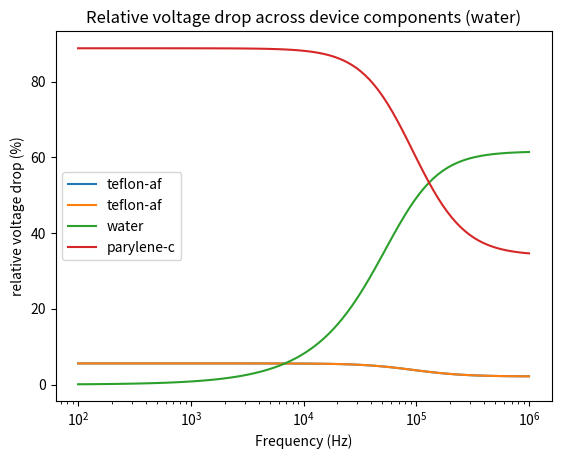
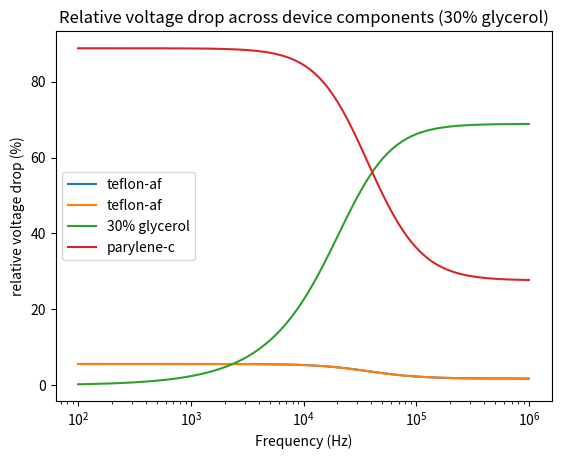
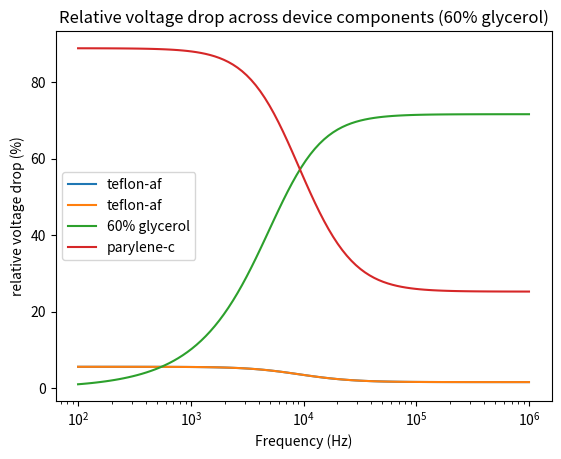
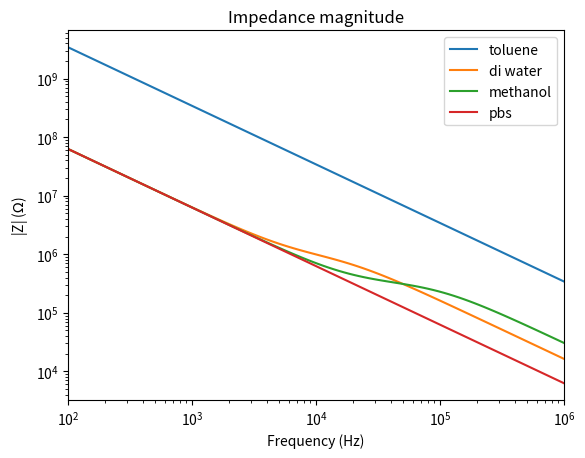
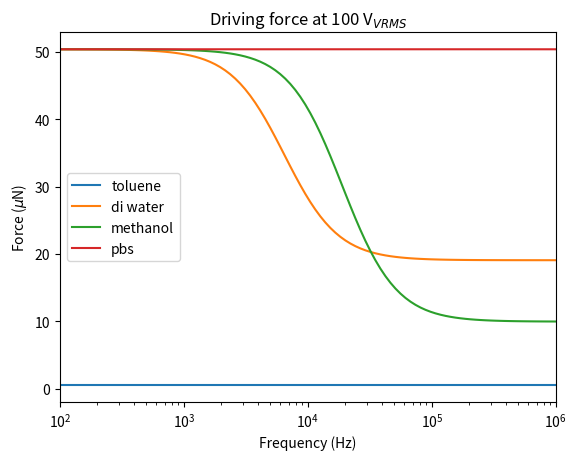

Generate these figures, in order, with matplotlib:
"""
This module can be used to calculate and/or plot the electrical properties,
stored energy, and/or electromechanical forces acting on a drop within a
2-plate digital microfluidic device.

1. Chatterjee et al., "Electromechanical model for actuating liquids in a
   two-plate droplet microfluidic device," Lab on a Chip, no. 9
   (2009): 1219-1229.
"""

import numpy as np
import math
import matplotlib.pyplot as plt
import matplotlib.font_manager as fm
import sympy
import copy

epsilon_0 = 8.85e-12
default_frequencies = np.logspace(2,5,100)


def plot_impedance_magnitude_vs_frequency(electrode_models,
                                          frequencies=None,legend=True):
    """
    Plot the magnitude of the total impedance for different fluids.

    Parameters
    ----------
    electrode_models : [ElectrodeModel(...),...]
        List of ElectrodeModel objects.
    frequencies : np.array, optional
        List of frequencies (Hz) for which to plot the impedance. The default
        is np.logspace(2,5,100).
    legend : bool, optional
        A legend will be added to the figure if this parameter is True
        (default).

    Returns
    -------
    None

    Example
    -------
    >>> import dmf
    >>> e_list = [dmf.ElectrodeModel(name_fl="di water"),
    >>>           dmf.ElectrodeModel(name_fl="methanol"),
    >>>           dmf.ElectrodeModel(name_fl="ethanol"),
    >>>           dmf.ElectrodeModel(name_fl="acetone")]
    >>> dmf.plot_impedance_magnitude_vs_frequency(e_list)
    """
    if(frequencies is None):
        frequencies = default_frequencies
    if(type(electrode_models) != list):
        electrode_models = [electrode_models]
    plt.figure()
    legend_list = []
    for e in electrode_models:
        legend_list.append(e.parts["fluid"].name)
        plt.loglog(frequencies,abs(e.Z(frequencies)))
    a = plt.gca()
    a.set_xlim(frequencies[0],frequencies[-1])
    plt.title("Impedance magnitude")
    plt.ylabel("|Z| ($\Omega$)")
    plt.xlabel("Frequency (Hz)")
    if(legend):
        plt.legend(legend_list)

def plot_impedance_phase_vs_frequency(electrode_models,
                                      frequencies=None,
                                      legend=True):
    """
    Plot the phase of the total impedance for different fluids.

    Parameters
    ----------
    electrode_models : [ElectrodeModel(...),...]
        List of ElectrodeModel objects.
    frequencies : np.array, optional
        List of frequencies (Hz) for which to plot the impedance. The default
        is np.logspace(2,5,100).
    legend : bool, optional
        A legend will be added to the figure if this parameter is True
        (default).

    Returns
    -------
    None

    Example
    -------
    >>> import dmf
    >>> e_list = [dmf.ElectrodeModel(name_fl="di water"),
    >>>           dmf.ElectrodeModel(name_fl="methanol"),
    >>>           dmf.ElectrodeModel(name_fl="ethanol"),
    >>>           dmf.ElectrodeModel(name_fl="acetone")]
    >>> dmf.plot_impedance_phase_vs_frequency(e_list)
    """
    if(frequencies is None):
        frequencies = default_frequencies
    if(type(electrode_models) != list):
        electrode_models = [electrode_models]
    plt.figure()
    legend_list = []
    for e in electrode_models:
        legend_list.append(e.parts["fluid"].name)
        plt.semilogx(frequencies,np.angle(e.Z(frequencies), deg=True))
    a = plt.gca()
    a.set_xlim(frequencies[0],frequencies[-1])
    plt.title("Impdedance phase")
    plt.ylabel("Phase (degrees)")
    plt.xlabel("Frequency (Hz)")
    if(legend):
        plt.legend(legend_list)

def plot_normalized_force_vs_frequency(electrode_models,
                                       frequencies=None,
                                       legend=True):
    if(frequencies is None):
        frequencies = default_frequencies
    if(type(electrode_models) != list):
        electrode_models = [electrode_models]
    plt.figure()
    legend_list = []
    for e in electrode_models:
        legend_list.append(e.parts["fluid"].name)
        plt.semilogx(frequencies,e.normalized_force(frequencies))
    a = plt.gca()
    a.set_xlim(frequencies[0],frequencies[-1])
    plt.title("Normalized Force")
    plt.ylabel("Normalized Force (N/$V^2$)")
    plt.xlabel("Frequency (Hz)")
    if(legend):
        plt.legend(legend_list, loc="lower left")

def plot_relative_voltage_drop_vs_frequency(electrode_model,
                                            frequencies=None,
                                            legend=True):
    """
    Plot the relative voltage drop across each of the different device
    components as a function of frequency.

    Parameters
    ----------
    electrode_models : [ElectrodeModel(...),...]
        List of ElectrodeModel objects.
    frequencies : np.array, optional
        List of frequencies (Hz) for which to plot the relative voltage drop.
        The default is np.logspace(2,5,100).
    legend : bool, optional
        A legend will be added to the figure if this parameter is True
        (default).

    Returns
    -------
    None

    Example
    -------
    >>> import dmf
    >>> e = dmf.ElectrodeModel(name_fl="di water")
    >>> dmf.plot_relative_voltage_drop_vs_frequency(e)
    """
    if(frequencies is None):
        frequencies = default_frequencies
    plt.figure()
    legend_list = []
    for part in electrode_model.parts.keys():
        legend_list.append(electrode_model.parts[part].name)
        plt.semilogx(frequencies,
                     100*electrode_model.fractional_voltage_drop(part,
                     frequencies));
    plt.title("Relative voltage drop across device components (" + \
              electrode_model.fluid.name + ")")
    plt.ylabel("relative voltage drop (%)")
    plt.xlabel("Frequency (Hz)")
    if(legend):
        plt.legend(legend_list,loc="center left")

def plot_critical_frequency(electrode_models):
    """
    Plot the critical frequency for a list of ElectrodeModel objects.
    The default behaviour is to list objects by the name of the fluid.

    Parameters
    ----------
    electrode_models : [ElectrodeModel(...),...]
        List of ElectrodeModel objects.

    Returns
    -------
    None

    Example
    -------
    >>> import dmf
    >>> e_list = [dmf.ElectrodeModel(name_fl="di water"),
    >>>           dmf.ElectrodeModel(name_fl="methanol"),
    >>>           dmf.ElectrodeModel(name_fl="ethanol"),
    >>>           dmf.ElectrodeModel(name_fl="acetone")]
    >>> dmf.plot_critical_frequency(e_list)
    """
    ind = np.arange(np.size(electrode_models))
    height = 1
    legend_list = []
    cf = []
    for e in electrode_models:
        legend_list.append(e.parts["fluid"].name)
        cf.append(e.critical_frequency())
    plt.figure()
    plt.barh(ind, cf, log=True)
    plt.yticks(ind+height/2., legend_list)
    plt.xlabel("Critical Frequency (Hz)")
    plt.title("Critical frequency")

class ElectrodeModel(object):
    """
    Electromechanical model of a 2-plate DMF electrode.

    Instance Properties
    -----------------
    A : float
        Area of the electrode covered by fluid.
    fluid : Material object
        Fluid covering the electrode.
    hp_layer_top : Material object
        Top hydrophobic layer.
    hp_layer_bottom : Material object
        Bottom hydrophobic layer.
    de_layer : Material object
        Dielectric layer.

    Public Methods
    --------------
    Z() :
        Impedance of the entire device.
    critical_frequency() :
        Critical frequency of the device/fluid.
    device_capacitance():
        Combined capacitance of the dielectric and hydrophobic layers.
    fractional_voltage_drop() :
        Fraction of the voltage that drops across a given part.
    normalized_energy() :
        Total normalized energy stored in all all components of the device.
    normalized_force() :
        Total normalized force on the drop.
    """

    def __init__(self, A=1e-3**2,
                 name_fl="di water", d_fl=150e-6,
                 name_hp="teflon-af", d_hp=235e-9,
                 name_de="parylene-c", d_de=6e-6):
        """
        Create a 2-plate electrode model.

        Parameters
        ----------
        A : float, optional
            Surface area of the drop in meters squared (default is 1e-3**2).
        name_fl : str, optional
            Name of the fluid (default is "di water"). Other options can be listed
            using the command:
            >>> dmf.Material.properties.keys()
        d_fl : float, optional
            Gap height or distance between the top and bottom plate in meters
            (i.e. the height of the drop (default is 150e-6).
        name_hp : str, optional
            Name of the material used as a hydrophopic layer (default is
            "teflon-af").
        d_hp : float, optional
            Height or distance of the hydrophobic layer in meters (default is
            235e-9).
        name_de : float, options
            Name of the dielectric layer (default is "parylene-c").
        d_de : float, optional
            Height or distance of the dielectric layer in meters (default is 6e-6).
        """
        self.parts = {}
        self.hp_layer_top = Material(A, name_hp.lower(), d_hp)
        self.hp_layer_bottom = Material(A, name_hp.lower(), d_hp)
        self.fluid = Material(A, name_fl.lower(), d_fl)
        self.de_layer = Material(A, name_de.lower(), d_de)

        self.parts["hydrophobic layer (top)"] = self.hp_layer_top
        self.parts["hydrophobic layer (bottom)"] = self.hp_layer_top
        self.parts["fluid"] = self.fluid
        self.parts["dielectric layer"] = self.de_layer
        self.A = A

    @property
    def A(self):
        """Area of the electrode covered by fluid in m^2."""
        return self.parts["fluid"].A
    @A.setter
    def A(self, value):
        for p in self.parts.values():
            p.A = value

    def Z(self, freq=None):
        """
        Impedance of the entire device in Ohms.

        Parameters
        ----------
        freq : float or numpy.array, optional
            A single or array of frequencies for which to evaluate the
            impedance.

        Returns
        -------
        out : float, sympy.core.add.Add or a numpy.array of either
            Impedance in Ohms. If no frequency is supplied, a symbolic
            expression (sympy object) is returned as a function of the symbol
            f.
        """
        if freq is None:
            Z = 0
            for p in self.parts.values():
                Z = Z + p.Z()
            return Z
        else:
            if(np.size(freq)==1):
                Z = 0
            else:
                Z = np.zeros(np.size(freq));
            for p in self.parts.values():
                Z = Z + p.Z(freq)
            return Z

    def critical_frequency(self):
        "Critical frequency of the device/fluid (Hz)."
        return 1/(2*math.pi*self.parts["fluid"].R() * \
                  (self.parts["fluid"].C() + self.device_capacitance()))

    def device_capacitance(self):
        "Combined capacitance of the dielectric and hydrophobic layers (F)."
        return 1/(1/self.parts["hydrophobic layer (top)"].C() + \
        1/self.parts["hydrophobic layer (bottom)"].C() + \
        1/self.parts["dielectric layer"].C())

    def fractional_voltage_drop(self, part, freq=None):
        """
        Fraction of the voltage that drops across a given part.

        Parameters
        ----------
        part: str
            Part of the device for which you want to calculate the fractional
            voltage drop.  Possible values include: 'dielectric layer','fluid',
            'hydrophobic layer (bottom)', and 'hydrophobic layer (top)'.
        freq : float or numpy.array, optional
            A single or array of frequencies for which to evaluate the
            fractional voltage drop.

        Returns
        -------
        out : float, sympy.core.add.Add or a numpy.array of either
            Fractional voltage drop. If no frequency is supplied, a symbolic
            expression (sympy object) is returned as a function of the symbol
            f.
        """
        if freq is None:
            return abs(self.parts[part].Z()/self.Z())
        else:
            return abs(self.parts[part].Z(freq)/self.Z(freq))

    def normalized_energy(self, freq=None):
        """
        Total normalized energy stored in all all components of the device
        (J/V^2). Muliply this value by Vrms^2 to get the absolute energy (J).

        Parameters
        ----------
        freq : float or numpy.array, optional
            A single or array of frequencies for which to evaluate the
            normalized energy.

        Returns
        -------
        out : float, sympy.core.add.Add or a numpy.array of either
            Normalized energy. If no frequency is supplied, a symbolic
            expression (sympy object) is returned as a function of the symbol
            f.
        """
        if freq is None:
            U = 0
            for k, v in self.parts.items():
                if k != "feedback pot":
                    U = U + 0.5*v.C()*abs(v.Z()
                            /self.Z())**2
        else:
            if(np.size(freq)==1):
                U = 0
            else:
                U = np.zeros(np.size(freq));
            for k, v in self.parts.items():
                if k != "feedback pot":
                    U = U + 0.5*v.C()*abs(v.Z(freq)/
                            self.Z(freq))**2
        return U

    def normalized_force(self, freq=None, filler="air", length=None):
        """
        Normalized force on the drop (N/V^2). Muliply this value by Vrms^2 to
        get the absolute force (N).

        Parameters
        ----------
        freq : float or numpy.array, optional
            A single or array of frequencies for which to evaluate the
            normalized force.

        Returns
        -------
        out : float, sympy.core.add.Add or a numpy.array of either
            Normalized force. If no frequency is supplied, a symbolic
            expression (sympy object) is returned as a function of the symbol
            f.
        """
        if(length is None):
            length = math.sqrt(self.A)
        f = copy.deepcopy(self)
        f.fluid.name = filler
        return (self.normalized_energy(freq)-f.normalized_energy(freq))/ \
            (self.A/length)

class ElectricalProperties():
    def __init__(self,relative_permittivity,conductivity):
        self.relative_permittivity = relative_permittivity
        self.conductivity = conductivity

class Material():
    """
    Material properties.

    Public Methods
    --------------
    C :
        Capacitance of the material.
    R :
        Resistance of the material.
    Z :
        Impedance of the material.

    References:
    -----------
    1.  Chatterjee et al. Droplet-based microfluidics with nonaqueous
        solvents and solutions. Lab Chip 6, 199-206 (2006).
    2.  http://www.lenntech.com/teflon.htm
    3.  http://www.vp-scientific.com/parylene_properties.htm
    4.  Huang et al. Introducing dielectrophoresis as a new force field for
        field-flow fractionation. Biophysical Journal 73, 11188-1129 (1997).
    5.  http://www.amresco-inc.com/TE-BUFFER-PH-8.0-E112.cmsx
    6.  http://en.wikipedia.org/wiki/Purified_water
    7.  http://web.mit.edu/6.777/www/matprops/pdms.htm
    8.  Chatterjee et al. Electromechanical Model for Actuating Liquids
        in a Two-plate Droplet Microfluidic Device. Lab Chip 9, 1219-1229 (2009).
    9.  https://extranet.fisher.co.uk/webfiles/uk/web-docs/450_CH.pdf
    """
    properties = {"air":ElectricalProperties(1, 0),
                  "formamide":ElectricalProperties(111, 3.5e-3), # [1]
       	          "water":ElectricalProperties(80.1, 8.7e-4), # [1]
       	          "formic acid":ElectricalProperties(51.1, 7e-3), # [1]
       	          "dmso":ElectricalProperties(47.2, 3e-5), # [1]
       	          "dmf":ElectricalProperties(38.3, 3.2e-5), # [1]
       	          "acetonitrile":ElectricalProperties(36.6, 1.9e-5), # [1]
       	          "methanol":ElectricalProperties(33, 1.7e-4), # [1]
       	          "ethanol":ElectricalProperties(25.3, 7.4e-5), # [1]
       	          "acetone":ElectricalProperties(21, 5e-7), # [1]
       	          "piperidine":ElectricalProperties(4.3, 1e-5), # [1]
       	          "1-pentanol":ElectricalProperties(15.1, 8e-7), # [1]
       	          "1-hexanol":ElectricalProperties(13, 1.6e-5), # [1]
       	          "dichloromethane":ElectricalProperties(8.9, 1e-7), # [1]
       	          "dibromomethane":ElectricalProperties(7.8, 2.6e-6), # [1]
       	          "thf":ElectricalProperties(7.5, 5e-8), # [1]
       	          "chloroform":ElectricalProperties(4.8, 7e-8), # [1]
       	          "toluene":ElectricalProperties(2.4, 8e-14), # [1]
       	          "carbon tetrachloride":ElectricalProperties(2.2, 4e-16), # [1]
       	          "cyclohexane":ElectricalProperties(2, 7e-16), # [1]
       	          "teflon-af":ElectricalProperties(1.93, 0), # [2]
       	          "parylene-c":ElectricalProperties(3.10, 0), # [3]
       	          "cell media":ElectricalProperties(80, 1.5), # [4]
       	          "te buffer":ElectricalProperties(80, 8.75e-4), # [5]
       	          "di water":ElectricalProperties(80, 7.5e-5), # [6]
                  "polydimethylsiloxane":ElectricalProperties(2.6, 2.5e-14), # [7]
		          "30% glycerol":ElectricalProperties(58, 3e-4), # [8]
		          "60% glycerol":ElectricalProperties(51, 7e-5), # [8]
		          "90% glycerol":ElectricalProperties(43, 4e-6), # [8]
       	          "pbs":ElectricalProperties(80, 1.5), # [9]
                 }
    def __init__(self,A,name,d):
        """
        Create a new material.
        """
        self.name = name.lower()
        self.A = A
        self.d = d

    def __str__(self):
        if self.R() == float('inf'):
            return "%s, C=%.2e F" % (self.name, self.C())
        elif self.C() == float('inf'):
            return "%s, R=%.2e ohms" % (self.name, self.R())
        else:
            return "%s, C=%.2e F, R=%.2e ohms" % (self.name, self.C(), self.R())

    def relative_permittivity(self):
        return self.__class__.properties[self.name].relative_permittivity

    def resistivity(self):
        conductivity = self.__class__.properties[self.name].conductivity
        if conductivity == 0:
            return float('inf')
        return 1/conductivity

    def C(self):
        "Capacitance (F)."
        return epsilon_0*self.relative_permittivity()*self.A/self.d

    def R(self):
        "Resistance (Ohms)."
        return self.resistivity()*self.d/self.A

    def Z(self, freq=None):
        "Resistance (Ohms)."
        if freq is None:
            f = sympy.Symbol('f')
            if self.resistivity() == float('inf'):
                return -sympy.I/(2*math.pi*self.C()*f)
            return self.R()/(1 + 2*math.pi*sympy.I*self.R()*self.C()*f)
        else:
            if self.resistivity() == float('inf'):
                return -1j/(2*math.pi*self.C()*freq)
            return self.R()/(1 + 2*math.pi*1j*self.R()*self.C()*freq)

class Resistor():
    def __init__(self,resistance):
        self.resistance = resistance

    def C(self):
        return float('inf')

    def R(self):
        return self.resistance

    def Z(self, freq=None):
        return self.R()

class Capacitor():
    def __init__(self,capacitance):
        self.capacitance = capacitance

    def C(self):
        return self.capacitance

    def R(self):
        return float('inf')

    def Z(self, freq=None):
        if freq is None:
            f = sympy.Symbol('f')
            return 1/(2*math.pi*1j*self.C()*f)
        else:
            return 1/(2*math.pi*1j*self.C()*freq)


if __name__ ==  "__main__":
    f_start = 1e2
    f_end = 1e6

    # Adjust these values.
    A=2.5e-3**2
    d_fl=280e-6
    name_hp="Teflon-AF"
    d_hp=235e-9  #235e-9
    name_de="Parylene-C"
    d_de= 6e-6 #2.2e-6 #6e-6

    # These are the fluids that will be used in the simulations. Uncomment any
    # fluids that you'd like to add.
    fluids = [
    # dielectrics:
    #          "Air",
    #          "Polydimethylsiloxane",
    #          "Carbon tetrachloride",
    #          "Cyclohexane",
             "Toluene",
    #
    # "conductive" liquids:
    #          "Formamide",
             "DI water",
    #          "Water",
    #          "Formic acid",
    #          "DMSO",
    #          "DMF",
    #          "Acetonitrile",
             "Methanol",
    #          "Ethanol",
    #          "Acetone",
    #          "Piperidine",
    #          "1-Pentanol",
    #          "1-Hexanol",
    #          "Dichloromethane",
    #          "Dibromomethane",
    #          "THF",
    #          "Chloroform",
    #          "Cell media",
    #          "TE buffer",
    #          "30% glycerol",
    #          "60% glycerol",
    #          "90% glycerol",
             "PBS",
             ]

    # Print out the simulation parameters.
    freq = 10**np.linspace(math.log10(f_start),math.log10(f_end),100)
    print("Simulation parameters")
    print("======================================================")
    print("Electrode area: %.1f mm^2" % (A*1e6))
    print("Gap height: %.1f um" % (d_fl*1e6))
    print("Hydrophobic layer (x2): " + str(d_hp*1e9) + " nm " \
          + str(Material(A,name_hp,d_hp)))
    print("Dielectric layer: " + str(d_de*1e6) + " um " \
          + str(Material(A,name_de,d_de)))
    e = ElectrodeModel(A=A, name_hp=name_hp, d_hp=d_hp, \
                       name_de=name_de, d_de=d_de, \
                       name_fl="Water", d_fl=d_fl)
    print("Device capacitance = %.2e F\n" % e.device_capacitance())

    f = sympy.Symbol('f')

    # Print the Device impedance values.
    CF = []
    for v in fluids:
        e = ElectrodeModel(A=A, name_hp=name_hp, d_hp=d_hp, \
                           name_de=name_de, d_de=d_de, \
                           name_fl=v, d_fl=d_fl)
        print("Fluid: " + e.parts["fluid"].__str__())
        print("Critical Frequency = %.1e Hz" % e.critical_frequency())
        CF.append(e.critical_frequency())
        print("Z_total = " + str(sympy.simplify(e.Z())))
        print("|Z_total| = " + str(sympy.sqrt(sympy.simplify(
                             (sympy.conjugate(e.Z())*e.Z())
                             .subs({sympy.conjugate(f):f})))))
        R_L = e.parts['fluid'].R()
        C_L = e.parts['fluid'].C()
        C_D = 1/(1/e.parts['dielectric layer'].C() + \
              1/e.parts['hydrophobic layer (top)'].C() + \
              1/e.parts['hydrophobic layer (bottom)'].C())
        print("R_L*(C_L+C_D) = %.1e" % (R_L*(C_L+C_D)))
        print("C_D = %.1e" % (C_D))
        print("R_L*C_L*C_D = %.1e\n" % (R_L*C_L*C_D))

    # Plot the reltive voltage drop for each device component (with water
    # as the fluid).
    e = ElectrodeModel(A=A, name_hp=name_hp, d_hp=d_hp, \
                       name_de=name_de, d_de=d_de, \
                       name_fl="Water", d_fl=d_fl)
    plot_relative_voltage_drop_vs_frequency(e, freq)

    # Plot the reltive voltage drop for each device component
    e = ElectrodeModel(A=A, name_hp=name_hp, d_hp=d_hp, \
                       name_de=name_de, d_de=d_de, \
                       name_fl="30% glycerol", d_fl=d_fl)
    plot_relative_voltage_drop_vs_frequency(e, freq)

    # Plot the reltive voltage drop for each device component
    e = ElectrodeModel(A=A, name_hp=name_hp, d_hp=d_hp, \
                       name_de=name_de, d_de=d_de, \
                       name_fl="60% glycerol", d_fl=d_fl)
    plot_relative_voltage_drop_vs_frequency(e, freq)

    # Plot the critical frequency and impedance values for each of the
    # different fluids.
    e_list = []
    for v in fluids:
        e_list.append(ElectrodeModel(A=A, name_hp=name_hp, d_hp=d_hp, \
                                         name_de=name_de, d_de=d_de, \
                                         name_fl=v, d_fl=d_fl))
    #plot_critical_frequency(e_list)
    plot_impedance_magnitude_vs_frequency(e_list, freq)
    #plot_impedance_phase_vs_frequency(e_list, freq)
    #plot_normalized_force_vs_frequency(e_list, freq)

    conductivity = np.logspace(-8,1,100)
    relative_permativitiy = (1, 10, 100)
    frequency = 1e3
    e = ElectrodeModel(A=A, name_hp=name_hp, d_hp=d_hp, \
                       name_de=name_de, d_de=d_de, \
                       d_fl=d_fl)

    """
    plt.figure()
    legend_list = []
    for p in relative_permativitiy:
      force = []
      legend_list.append("%d" % p)
      for c in conductivity:
          name = "%.1e" % c
          Material.properties[name] = ElectricalProperties(p, c)
          e.fluid.name = name
          force.append(1e6*e.normalized_force(frequency)*200**2)
      plt.semilogx(conductivity, force)
    plt.legend(legend_list, loc="lower right")
    plt.xlabel("Conductivity (S/m)")
    plt.ylabel("Driving force ($\mu$N)")
    plt.title("%d $\mu$m Parylene-C, 200 V$_{RMS}$" % (d_de*1e6))
    """

    plt.figure(dpi=150, facecolor="white")
    legend_list = []
    for e in e_list:
        legend_list.append(e.parts["fluid"].name)
        plt.semilogx(freq,1e6*e.normalized_force(freq)*100**2)
    a = plt.gca()
    a.set_xlim(freq[0],freq[-1])
    plt.title("Driving force at 100 V$_{VRMS}$")
    plt.ylabel("Force ($\mu$N)")
    plt.xlabel("Frequency (Hz)")
    plt.legend(legend_list, loc="center left")

    plt.show()
